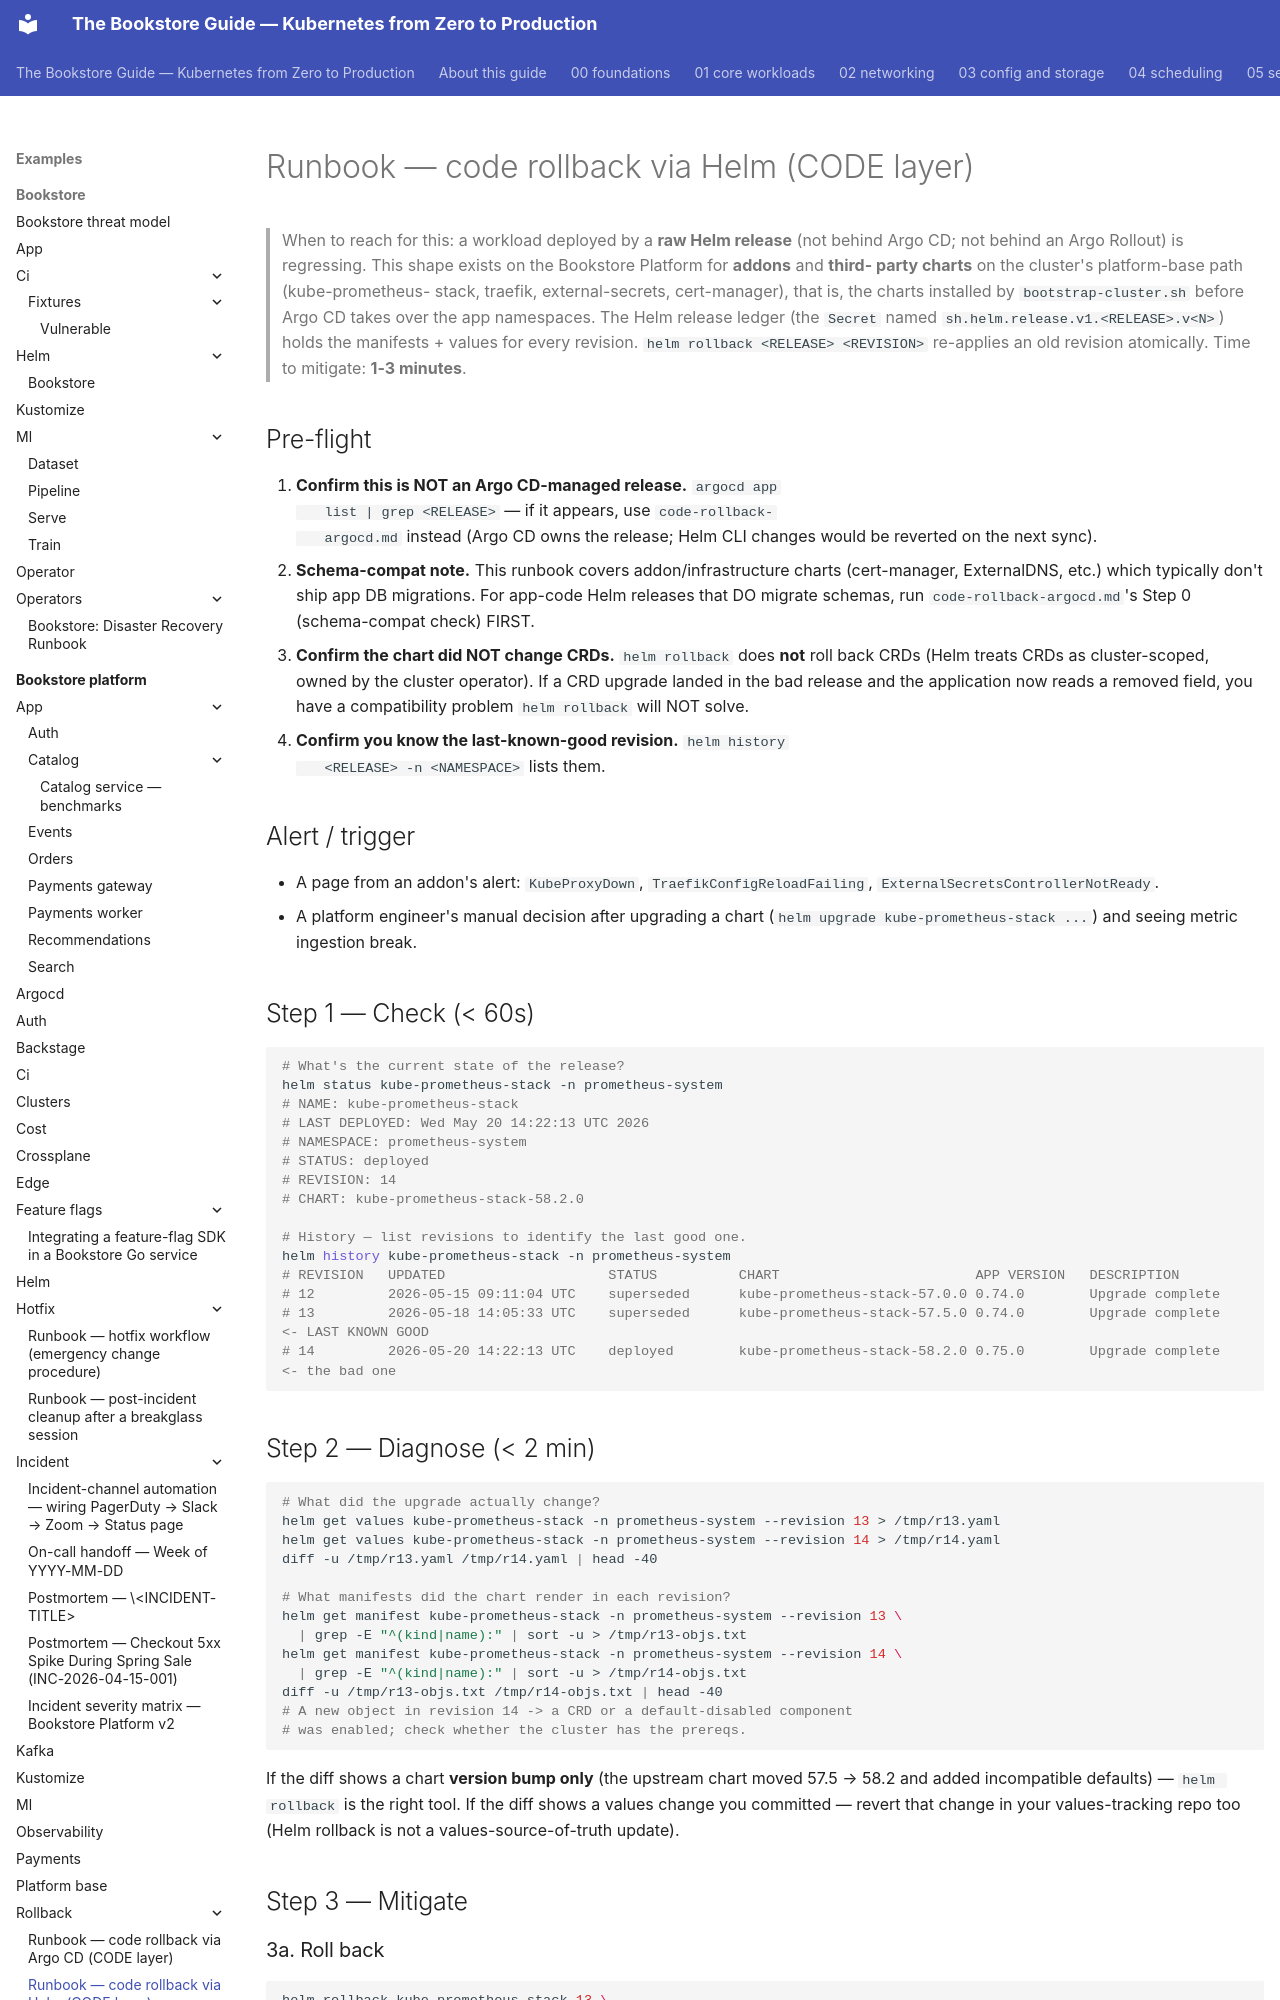

repository: abd-ulbasit/bookstore-kubernetes-guide · page: examples/bookstore-platform/rollback/code-rollback-helm/index.html · generator: mkdocs

# Runbook — code rollback via Helm (CODE layer)

> When to reach for this: a workload deployed by a **raw Helm release**
> (not behind Argo CD; not behind an Argo Rollout) is regressing. This
> shape exists on the Bookstore Platform for **addons** and **third-
> party charts** on the cluster's platform-base path (kube-prometheus-
> stack, traefik, external-secrets, cert-manager), that is, the
> charts installed by `bootstrap-cluster.sh` before Argo CD takes over
> the app namespaces. The Helm release ledger (the `Secret` named
> `sh.helm.release.v1.<RELEASE>.v<N>`) holds the manifests + values for
> every revision. `helm rollback <RELEASE> <REVISION>` re-applies an
> old revision atomically. Time to mitigate: **1-3 minutes**.

## Pre-flight

1. **Confirm this is NOT an Argo CD-managed release.** `argocd app
   list | grep <RELEASE>` — if it appears, use `code-rollback-
   argocd.md` instead (Argo CD owns the release; Helm CLI changes
   would be reverted on the next sync).
2. **Schema-compat note.** This runbook covers addon/infrastructure
   charts (cert-manager, ExternalDNS, etc.) which typically don't
   ship app DB migrations. For app-code Helm releases that DO migrate
   schemas, run `code-rollback-argocd.md`'s Step 0 (schema-compat
   check) FIRST.
3. **Confirm the chart did NOT change CRDs.** `helm rollback` does
   **not** roll back CRDs (Helm treats CRDs as cluster-scoped, owned
   by the cluster operator). If a CRD upgrade landed in the bad
   release and the application now reads a removed field, you have a
   compatibility problem `helm rollback` will NOT solve.
4. **Confirm you know the last-known-good revision.** `helm history
   <RELEASE> -n <NAMESPACE>` lists them.

## Alert / trigger

- A page from an addon's alert: `KubeProxyDown`,
  `TraefikConfigReloadFailing`,
  `ExternalSecretsControllerNotReady`.
- A platform engineer's manual decision after upgrading a chart
  (`helm upgrade kube-prometheus-stack ...`) and seeing metric
  ingestion break.

## Step 1 — Check (< 60s)

```sh
# What's the current state of the release?
helm status kube-prometheus-stack -n prometheus-system
# NAME: kube-prometheus-stack
# LAST DEPLOYED: Wed May 20 14:22:13 UTC 2026
# NAMESPACE: prometheus-system
# STATUS: deployed
# REVISION: 14
# CHART: kube-prometheus-stack-58.2.0

# History — list revisions to identify the last good one.
helm history kube-prometheus-stack -n prometheus-system
# REVISION   UPDATED                    STATUS          CHART                        APP VERSION   DESCRIPTION
# 12         2026-05-15 09:11:04 UTC    superseded      kube-prometheus-stack-57.0.0 0.74.0        Upgrade complete
# 13         2026-05-18 14:05:33 UTC    superseded      kube-prometheus-stack-57.5.0 0.74.0        Upgrade complete  <- LAST KNOWN GOOD
# 14         2026-05-20 14:22:13 UTC    deployed        kube-prometheus-stack-58.2.0 0.75.0        Upgrade complete  <- the bad one
```
